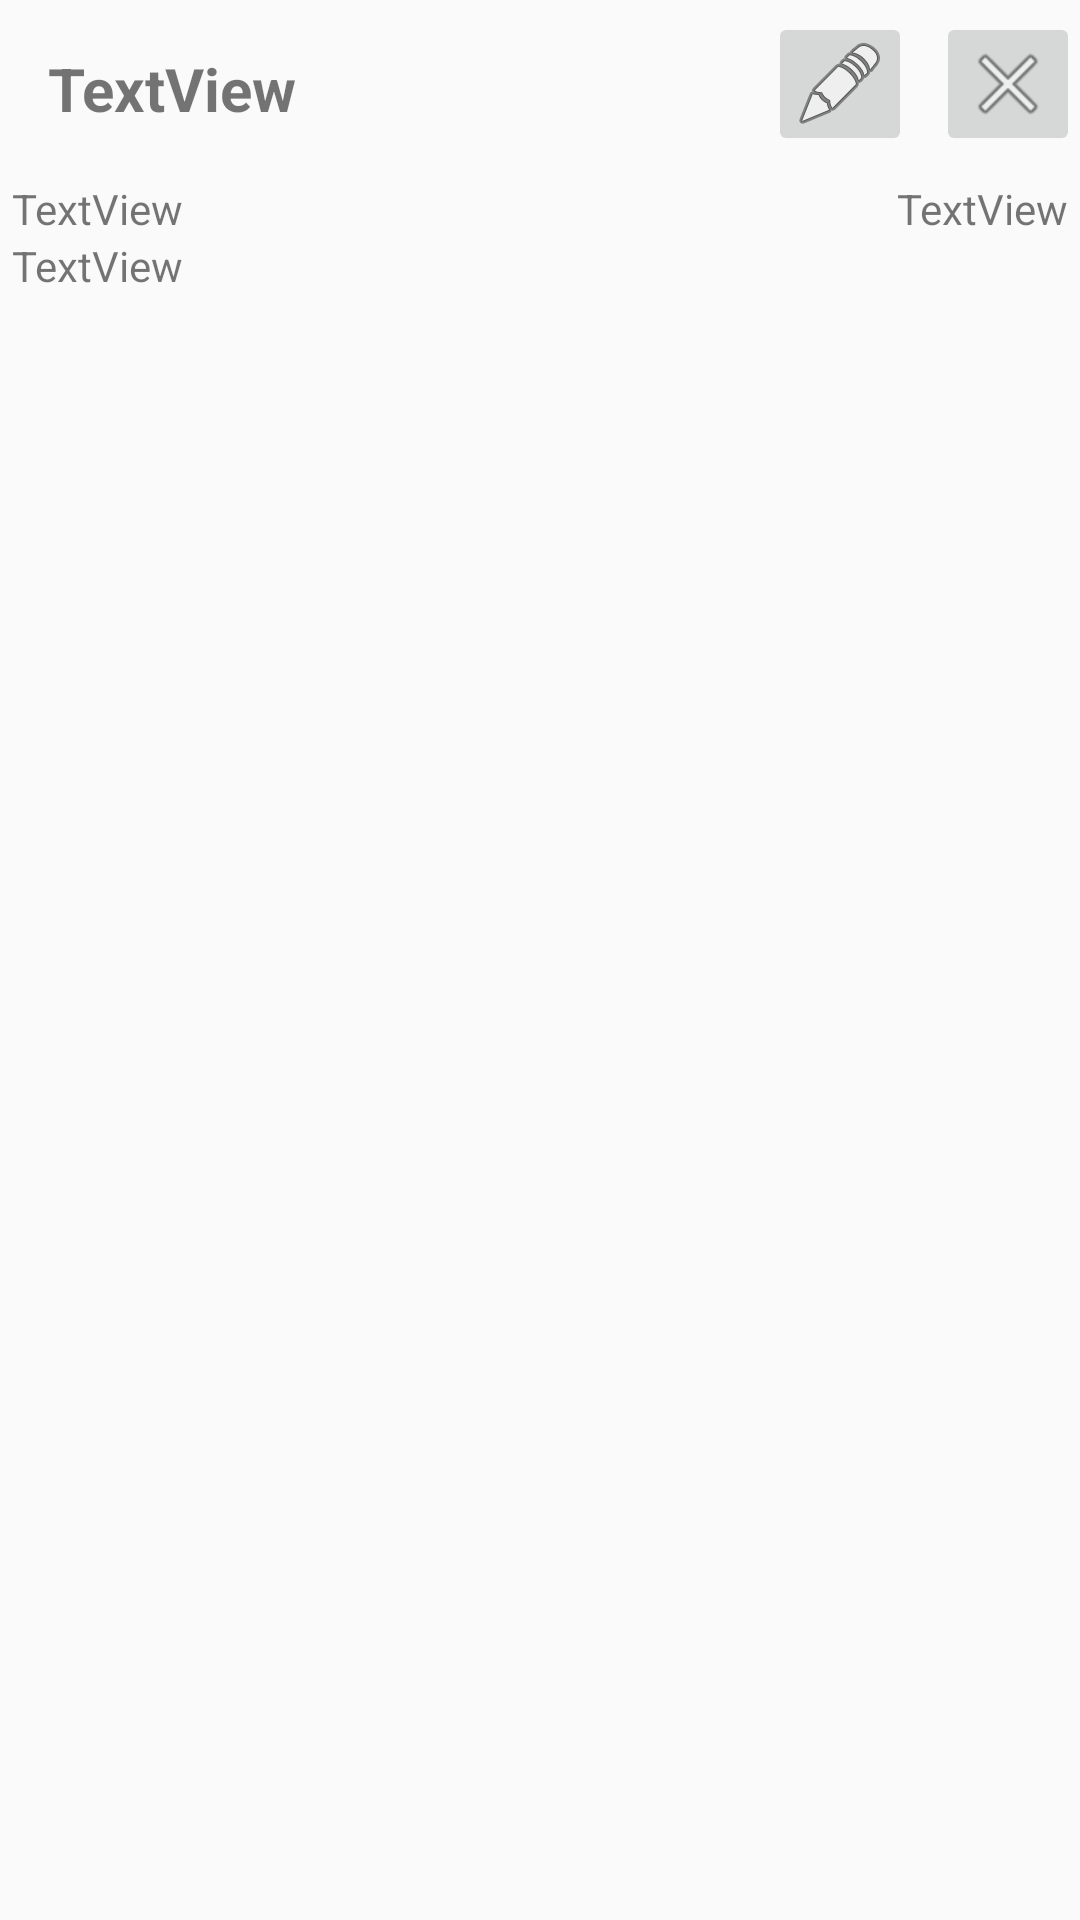

Layout XML and referenced resources for this Android screen:
<!-- AndroidManifest.xml: application theme Theme.AppCompat.Light.NoActionBar -->
<!-- res/layout/term_item.xml -->
<?xml version="1.0" encoding="utf-8"?>
<androidx.constraintlayout.widget.ConstraintLayout xmlns:android="http://schemas.android.com/apk/res/android"
    xmlns:app="http://schemas.android.com/apk/res-auto"
    android:layout_width="match_parent"
    android:layout_height="wrap_content">

    <TextView
        android:id="@+id/txt_ItemTermTitle"
        android:layout_width="wrap_content"
        android:layout_height="wrap_content"
        android:layout_marginStart="16dp"
        android:layout_marginTop="16dp"
        android:text="TextView"
        android:textSize="20sp"
        android:textStyle="bold"
        app:layout_constraintStart_toStartOf="parent"
        app:layout_constraintTop_toTopOf="parent" />

    <TextView
        android:id="@+id/txt_ItemTermStart"
        android:layout_width="wrap_content"
        android:layout_height="wrap_content"
        android:layout_marginStart="4dp"
        android:layout_marginTop="8dp"
        android:text="TextView"
        app:layout_constraintStart_toStartOf="parent"
        app:layout_constraintTop_toBottomOf="@+id/btn_ItemEditTerm" />

    <TextView
        android:id="@+id/txt_ItemTermEnd"
        android:layout_width="wrap_content"
        android:layout_height="wrap_content"
        android:layout_marginTop="8dp"
        android:layout_marginEnd="4dp"
        android:text="TextView"
        app:layout_constraintEnd_toEndOf="parent"
        app:layout_constraintTop_toBottomOf="@+id/btn_ItemEditTerm" />

    <ImageButton
        android:id="@+id/btn_ItemDeleteTerm"
        android:layout_width="48dp"
        android:layout_height="48dp"
        android:layout_marginTop="4dp"
        android:contentDescription="@string/editTerm"
        app:layout_constraintEnd_toEndOf="parent"
        app:layout_constraintTop_toTopOf="parent"
        app:srcCompat="@android:drawable/ic_menu_close_clear_cancel" />

    <ImageButton
        android:id="@+id/btn_ItemEditTerm"
        android:layout_width="48dp"
        android:layout_height="48dp"
        android:layout_marginTop="4dp"
        android:layout_marginEnd="8dp"
        android:contentDescription="@string/DeleteTerm"
        app:layout_constraintEnd_toStartOf="@+id/btn_ItemDeleteTerm"
        app:layout_constraintTop_toTopOf="parent"
        app:srcCompat="@android:drawable/ic_menu_edit" />

    <TextView
        android:id="@+id/txt_TermCourseList"
        android:layout_width="match_parent"
        android:layout_height="wrap_content"
        android:layout_marginLeft="4dp"
        android:layout_marginRight="4dp"
        android:text="TextView"
        app:layout_constraintEnd_toEndOf="parent"
        app:layout_constraintStart_toStartOf="parent"
        app:layout_constraintTop_toBottomOf="@+id/txt_ItemTermStart" />

</androidx.constraintlayout.widget.ConstraintLayout>
<!-- resources referenced by this layout -->
<resources>
  <string name="DeleteTerm">Delete Term</string>
  <string name="editTerm">Edit Term</string>
</resources>
